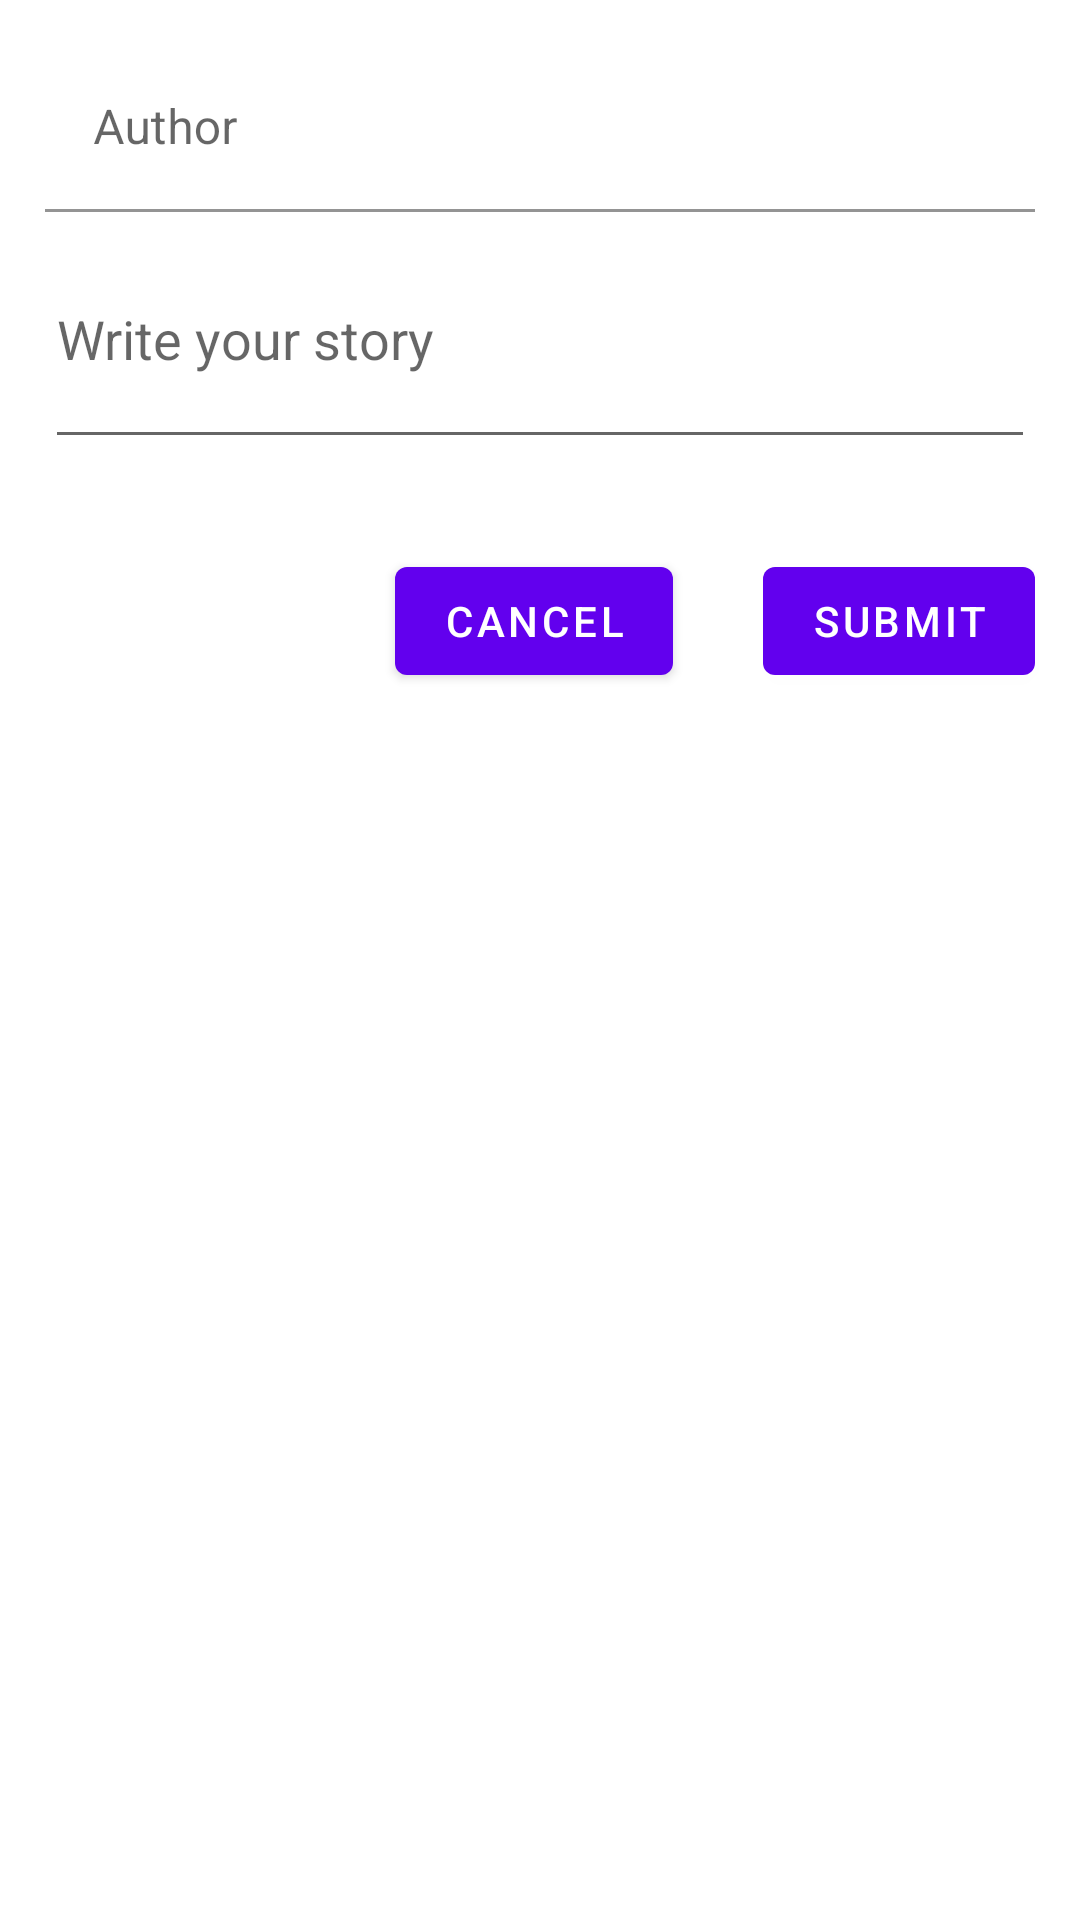

Reconstruct the res/layout file that produces this screen, plus the resources it refers to.
<!-- AndroidManifest.xml: application theme Theme.StoriesApp -->
<!-- res/layout/custom_dialog.xml -->
<?xml version="1.0" encoding="utf-8"?>
<RelativeLayout xmlns:android="http://schemas.android.com/apk/res/android"
    android:layout_width="match_parent"
    android:layout_height="match_parent"
    xmlns:app="http://schemas.android.com/apk/res-auto">

    <com.google.android.material.textfield.TextInputLayout
        android:id="@+id/dialog_author"
        android:layout_width="match_parent"
        android:layout_height="wrap_content"
        android:layout_marginStart="15dp"
        android:layout_marginBottom="5dp"
        android:layout_marginEnd="15dp"
        android:layout_marginTop="15dp"
        app:startIconDrawable="@drawable/ic_userlogin"
        app:errorIconDrawable="@null"
        app:startIconTint="@color/primary"
        app:boxBackgroundColor="@color/white"
        app:helperTextTextAppearance="@style/Theme.MaterialComponents"
        app:hintAnimationEnabled="true">

        <com.google.android.material.textfield.TextInputEditText
            android:id="@+id/et_dialog_author"
            android:layout_width="match_parent"
            android:layout_height="wrap_content"
            android:singleLine="true"
            android:inputType="text"
            android:hint="Author" />

    </com.google.android.material.textfield.TextInputLayout>

    <com.google.android.material.textfield.TextInputEditText
        android:id="@+id/et_dialog_story"
        android:layout_width="match_parent"
        android:layout_height="wrap_content"
        android:layout_below="@+id/dialog_author"
        android:layout_marginStart="15dp"
        android:layout_marginTop="15dp"
        android:layout_marginEnd="15dp"
        android:layout_marginBottom="15dp"
        android:gravity="top|start"
        android:hint="Write your story"
        android:inputType="textMultiLine"
        android:lines="8"
        android:maxLines="10"
        android:minLines="2"
        android:scrollbars="vertical" />

    <com.google.android.material.button.MaterialButton
        android:id="@+id/btn_dialog_cancel"
        android:layout_width="wrap_content"
        android:layout_height="wrap_content"
        android:layout_below="@+id/et_dialog_story"
        android:layout_margin="15dp"
        android:layout_toStartOf="@+id/btn_dialog_submit"
        android:text="cancel" />

    <com.google.android.material.button.MaterialButton
        android:id="@+id/btn_dialog_submit"
        android:layout_width="wrap_content"
        android:layout_height="wrap_content"
        android:text="submit"
        android:layout_alignParentEnd="true"
        android:layout_margin="15dp"
        android:layout_below="@+id/et_dialog_story" />

</RelativeLayout>
<!-- resources referenced by this layout -->
<resources>
  <color name="primary">#3F51B5</color>
  <color name="white">#FFFFFFFF</color>
  <style name="Theme.StoriesApp" parent="Theme.MaterialComponents.Light.NoActionBar">
          
          <item name="colorPrimary">@color/purple_500</item>
          <item name="colorPrimaryVariant">@color/purple_700</item>
          <item name="colorOnPrimary">@color/white</item>
          
          <item name="colorSecondary">@color/teal_200</item>
          <item name="colorSecondaryVariant">@color/teal_700</item>
          <item name="colorOnSecondary">@color/black</item>
          
          <item name="android:statusBarColor">?attr/colorPrimaryVariant</item>
          
      </style>
  <color name="purple_500">#FF6200EE</color>
  <color name="purple_700">#FF3700B3</color>
  <color name="teal_200">#FF03DAC5</color>
  <color name="teal_700">#FF018786</color>
  <color name="black">#FF000000</color>
</resources>
